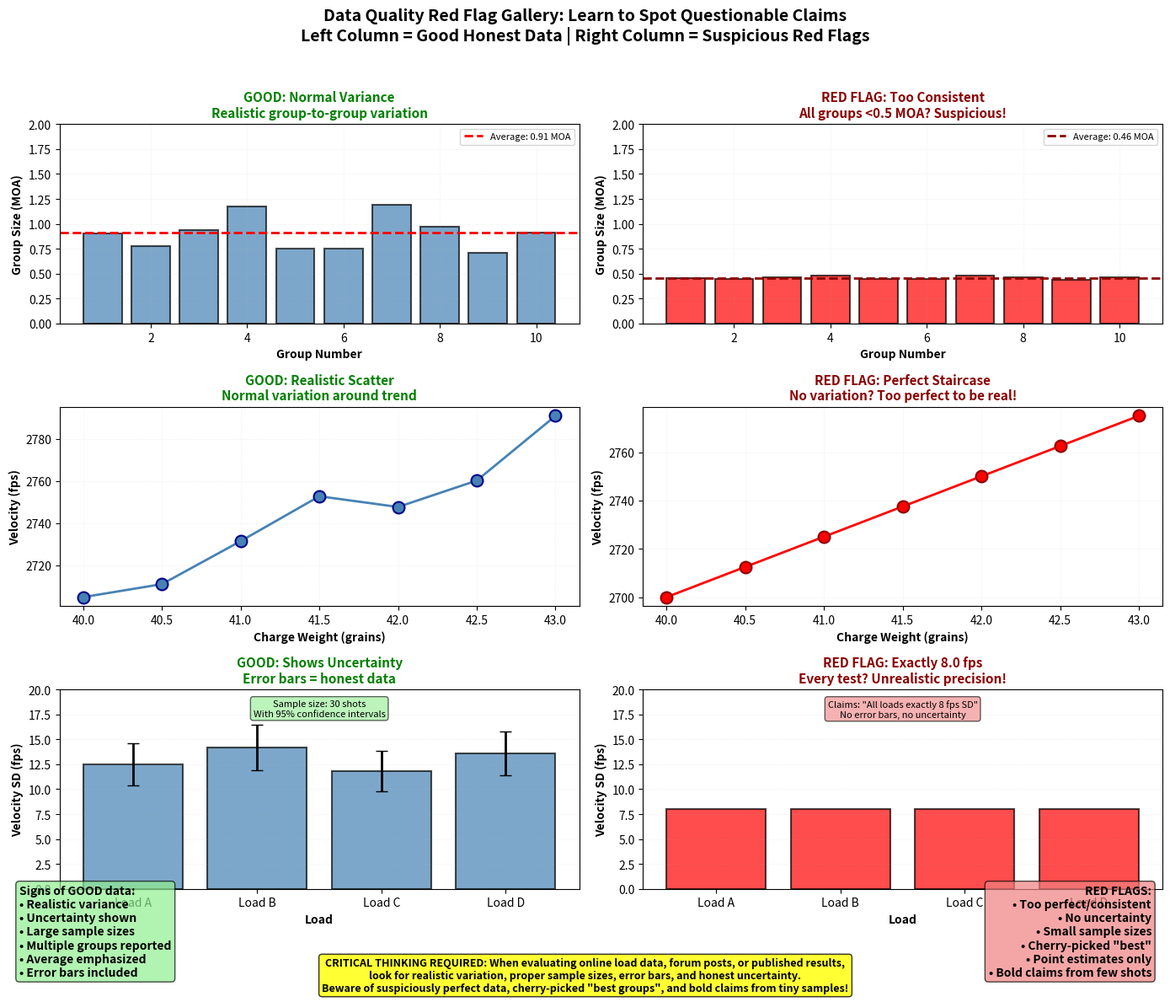

The matplotlib source for this figure: (Note: this script raises an exception after producing the figure.)
#!/usr/bin/env python3
"""
Plot 23: Red Flag Gallery (Notebook 11)
Side-by-side comparison of good vs questionable data claims.

Educational Purpose:
Teaches readers to spot suspiciously perfect data, cherry-picked results,
and unrealistic precision claims. Critical thinking for evaluating online
load data and forum posts.
"""

import numpy as np
import matplotlib.pyplot as plt
from pathlib import Path

# Set random seed for reproducibility
np.random.seed(42)

# Create figure with 3x2 grid
fig, axes = plt.subplots(3, 2, figsize=(14, 12))

# Example 1: Group sizes - normal variance vs suspiciously consistent
ax_good_1 = axes[0, 0]
ax_bad_1 = axes[0, 1]

# Good: Realistic variance
np.random.seed(42)
good_groups = np.random.lognormal(np.log(0.8), 0.25, 10)
ax_good_1.bar(range(1, 11), good_groups, color='steelblue', edgecolor='black',
              linewidth=1.5, alpha=0.7)
ax_good_1.axhline(np.mean(good_groups), color='red', linestyle='--', linewidth=2,
                  label=f'Average: {np.mean(good_groups):.2f} MOA')
ax_good_1.set_ylabel('Group Size (MOA)', fontsize=10, fontweight='bold')
ax_good_1.set_xlabel('Group Number', fontsize=10, fontweight='bold')
ax_good_1.set_title('GOOD: Normal Variance\nRealistic group-to-group variation',
                    fontsize=11, fontweight='bold', color='green')
ax_good_1.set_ylim([0, 2])
ax_good_1.legend(fontsize=8)
ax_good_1.grid(True, alpha=0.3, linestyle=':', linewidth=0.5)

# Bad: Suspiciously consistent
np.random.seed(42)
bad_groups = np.random.normal(0.45, 0.02, 10)  # Unrealistically tight
ax_bad_1.bar(range(1, 11), bad_groups, color='red', edgecolor='black',
             linewidth=1.5, alpha=0.7)
ax_bad_1.axhline(np.mean(bad_groups), color='darkred', linestyle='--', linewidth=2,
                 label=f'Average: {np.mean(bad_groups):.2f} MOA')
ax_bad_1.set_ylabel('Group Size (MOA)', fontsize=10, fontweight='bold')
ax_bad_1.set_xlabel('Group Number', fontsize=10, fontweight='bold')
ax_bad_1.set_title('RED FLAG: Too Consistent\nAll groups <0.5 MOA? Suspicious!',
                   fontsize=11, fontweight='bold', color='darkred')
ax_bad_1.set_ylim([0, 2])
ax_bad_1.legend(fontsize=8)
ax_bad_1.grid(True, alpha=0.3, linestyle=':', linewidth=0.5)

# Example 2: Velocity ladder - scatter vs perfect staircase
ax_good_2 = axes[1, 0]
ax_bad_2 = axes[1, 1]

# Good: Realistic scatter
charges = np.array([40.0, 40.5, 41.0, 41.5, 42.0, 42.5, 43.0])
np.random.seed(42)
good_velocities = 2700 + 25 * (charges - 40.0) + np.random.normal(0, 10, len(charges))
ax_good_2.plot(charges, good_velocities, 'o-', color='steelblue', markersize=10,
               linewidth=2, markeredgecolor='darkblue', markeredgewidth=1.5)
ax_good_2.set_ylabel('Velocity (fps)', fontsize=10, fontweight='bold')
ax_good_2.set_xlabel('Charge Weight (grains)', fontsize=10, fontweight='bold')
ax_good_2.set_title('GOOD: Realistic Scatter\nNormal variation around trend',
                    fontsize=11, fontweight='bold', color='green')
ax_good_2.grid(True, alpha=0.3, linestyle=':', linewidth=0.5)

# Bad: Perfect staircase
bad_velocities = 2700 + 25 * (charges - 40.0)  # Perfectly linear, no variation
ax_bad_2.plot(charges, bad_velocities, 'o-', color='red', markersize=10,
              linewidth=2, markeredgecolor='darkred', markeredgewidth=1.5)
ax_bad_2.set_ylabel('Velocity (fps)', fontsize=10, fontweight='bold')
ax_bad_2.set_xlabel('Charge Weight (grains)', fontsize=10, fontweight='bold')
ax_bad_2.set_title('RED FLAG: Perfect Staircase\nNo variation? Too perfect to be real!',
                   fontsize=11, fontweight='bold', color='darkred')
ax_bad_2.grid(True, alpha=0.3, linestyle=':', linewidth=0.5)

# Example 3: SD measurements - uncertainty vs exact values
ax_good_3 = axes[2, 0]
ax_bad_3 = axes[2, 1]

# Good: With error bars showing uncertainty
loads = ['Load A', 'Load B', 'Load C', 'Load D']
np.random.seed(42)
good_sds = [12.5, 14.2, 11.8, 13.6]
good_errors = [2.1, 2.3, 2.0, 2.2]  # Realistic uncertainty

ax_good_3.bar(loads, good_sds, color='steelblue', edgecolor='black',
              linewidth=1.5, alpha=0.7, yerr=good_errors, capsize=5,
              error_kw={'linewidth': 2, 'ecolor': 'black'})
ax_good_3.set_ylabel('Velocity SD (fps)', fontsize=10, fontweight='bold')
ax_good_3.set_xlabel('Load', fontsize=10, fontweight='bold')
ax_good_3.set_title('GOOD: Shows Uncertainty\nError bars = honest data',
                    fontsize=11, fontweight='bold', color='green')
ax_good_3.set_ylim([0, 20])
ax_good_3.grid(True, alpha=0.3, linestyle=':', linewidth=0.5, axis='y')
ax_good_3.text(0.5, 0.95, 'Sample size: 30 shots\nWith 95% confidence intervals',
               transform=ax_good_3.transAxes, fontsize=8, ha='center', va='top',
               bbox=dict(boxstyle='round', facecolor='lightgreen', alpha=0.6))

# Bad: Suspiciously exact values
bad_sds = [8.0, 8.0, 8.0, 8.0]  # Exactly the same - unrealistic

ax_bad_3.bar(loads, bad_sds, color='red', edgecolor='black',
             linewidth=1.5, alpha=0.7)
ax_bad_3.set_ylabel('Velocity SD (fps)', fontsize=10, fontweight='bold')
ax_bad_3.set_xlabel('Load', fontsize=10, fontweight='bold')
ax_bad_3.set_title('RED FLAG: Exactly 8.0 fps\nEvery test? Unrealistic precision!',
                   fontsize=11, fontweight='bold', color='darkred')
ax_bad_3.set_ylim([0, 20])
ax_bad_3.grid(True, alpha=0.3, linestyle=':', linewidth=0.5, axis='y')
ax_bad_3.text(0.5, 0.95, 'Claims: "All loads exactly 8 fps SD"\nNo error bars, no uncertainty',
              transform=ax_bad_3.transAxes, fontsize=8, ha='center', va='top',
              bbox=dict(boxstyle='round', facecolor='lightcoral', alpha=0.6))

# Add explanatory annotations
explanation_good = (
    'Signs of GOOD data:\n'
    '• Realistic variance\n'
    '• Uncertainty shown\n'
    '• Large sample sizes\n'
    '• Multiple groups reported\n'
    '• Average emphasized\n'
    '• Error bars included'
)

explanation_bad = (
    'RED FLAGS:\n'
    '• Too perfect/consistent\n'
    '• No uncertainty\n'
    '• Small sample sizes\n'
    '• Cherry-picked "best"\n'
    '• Point estimates only\n'
    '• Bold claims from few shots'
)

fig.text(0.02, 0.02, explanation_good, fontsize=10,
         verticalalignment='bottom', horizontalalignment='left',
         bbox=dict(boxstyle='round', facecolor='lightgreen', alpha=0.7),
         fontweight='bold')

fig.text(0.98, 0.02, explanation_bad, fontsize=10,
         verticalalignment='bottom', horizontalalignment='right',
         bbox=dict(boxstyle='round', facecolor='lightcoral', alpha=0.7),
         fontweight='bold')

# Overall title
fig.suptitle('Data Quality Red Flag Gallery: Learn to Spot Questionable Claims\n'
             'Left Column = Good Honest Data | Right Column = Suspicious Red Flags',
             fontsize=14, fontweight='bold', y=0.98)

# Add warning banner
warning_text = (
    'CRITICAL THINKING REQUIRED: When evaluating online load data, forum posts, or published results,\n'
    'look for realistic variation, proper sample sizes, error bars, and honest uncertainty.\n'
    'Beware of suspiciously perfect data, cherry-picked "best groups", and bold claims from tiny samples!'
)

fig.text(0.5, 0.005, warning_text, fontsize=9,
         verticalalignment='bottom', horizontalalignment='center',
         bbox=dict(boxstyle='round', facecolor='yellow', alpha=0.8),
         style='italic', fontweight='bold')

# Tight layout
plt.tight_layout(rect=[0, 0.06, 1, 0.96])

# Save the figure
output_path = Path(__file__).parent.parent / 'notebooks' / 'static' / 'nb11_plot23_red_flag_gallery.png'
output_path.parent.mkdir(parents=True, exist_ok=True)
plt.savefig(output_path, dpi=300, bbox_inches='tight')
print(f"Saved: {output_path}")

# Also display if running interactively
# plt.show()
